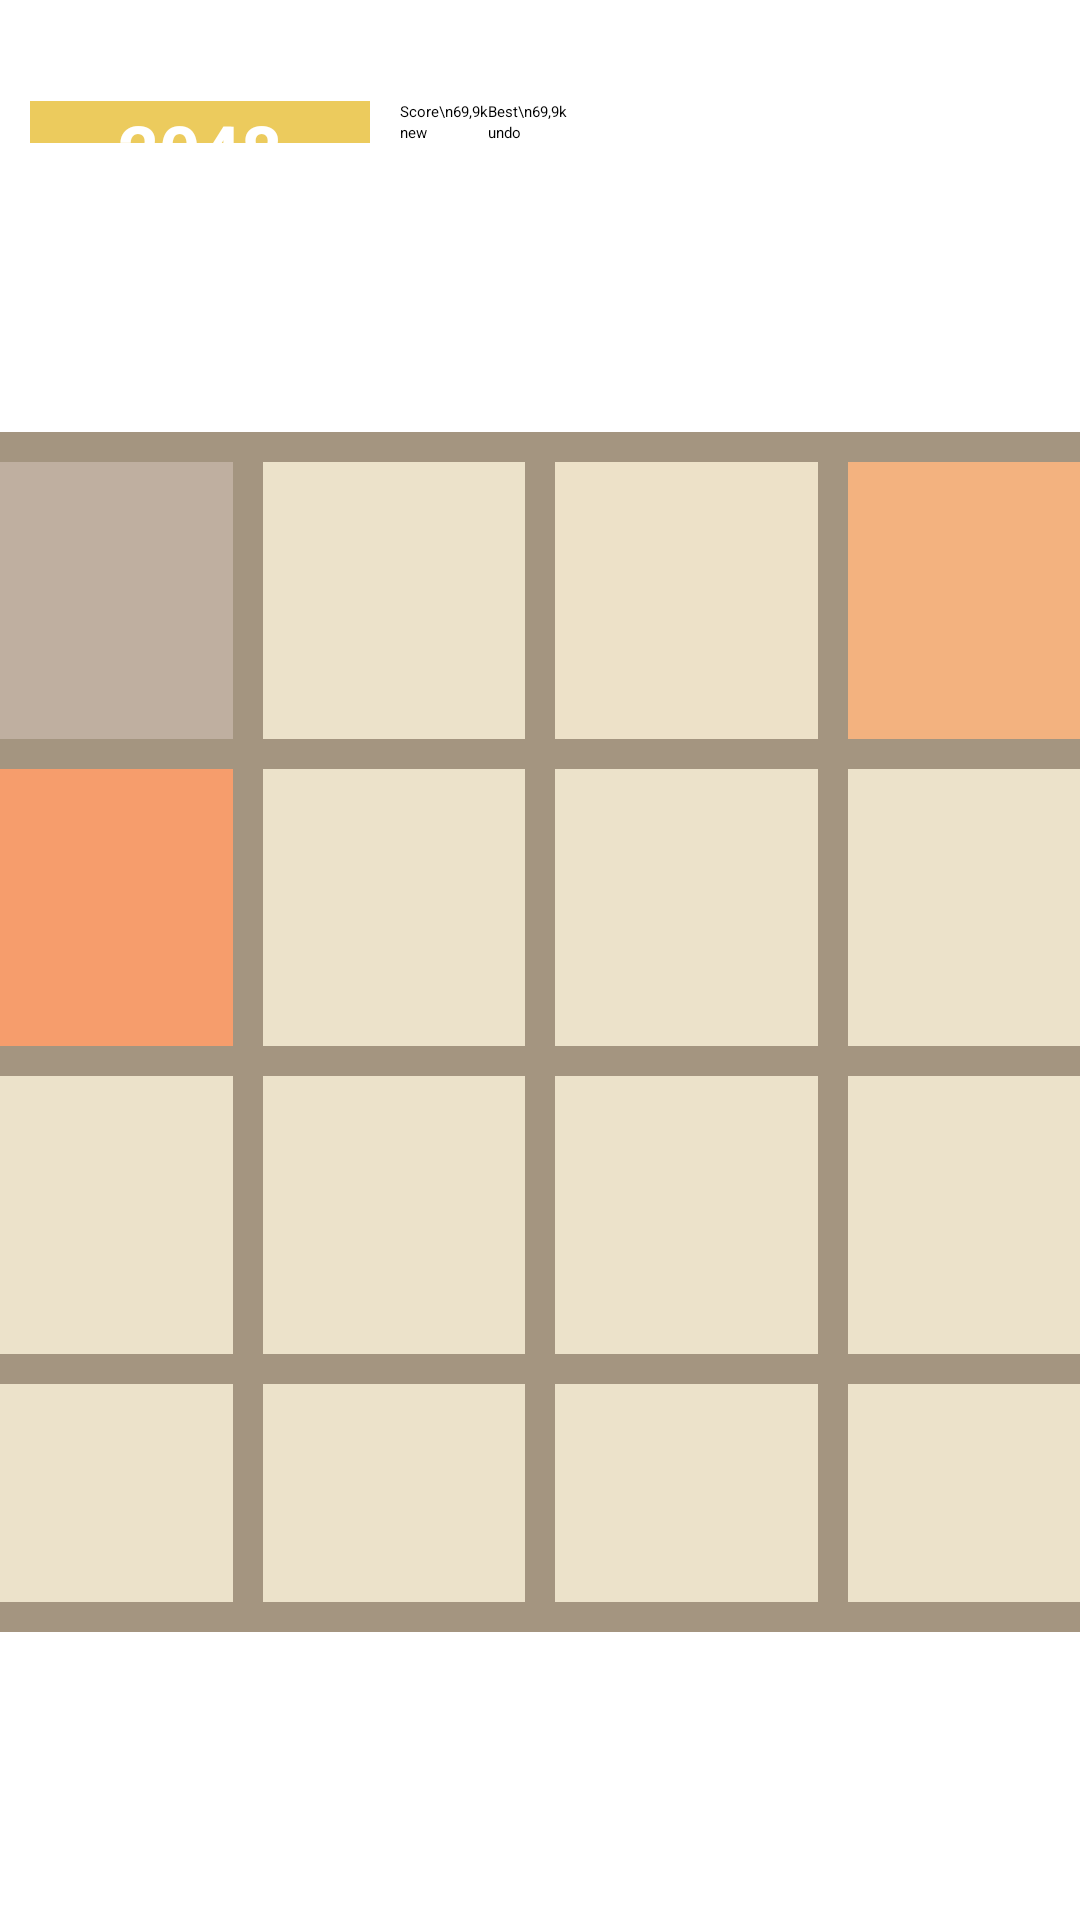

Android layout source for this screen:
<!-- AndroidManifest.xml: application theme Theme.MyApplication -->
<!-- res/layout/activity_game2048.xml -->
<?xml version="1.0" encoding="utf-8"?>
<androidx.constraintlayout.widget.ConstraintLayout xmlns:android="http://schemas.android.com/apk/res/android"
    xmlns:app="http://schemas.android.com/apk/res-auto"
    xmlns:tools="http://schemas.android.com/tools"
    android:layout_width="match_parent"
    android:layout_height="match_parent"
    android:id="@+id/layout_2048"
    tools:context=".Game2048Activity">

  <LinearLayout
      android:id="@+id/linearLayout"
      android:layout_width="match_parent"
      android:layout_height="wrap_content"
      android:orientation="horizontal"
      app:layout_constraintBottom_toBottomOf="parent"
      app:layout_constraintEnd_toEndOf="parent"
      app:layout_constraintHorizontal_bias="0.0"
      app:layout_constraintStart_toStartOf="parent"
      app:layout_constraintTop_toTopOf="parent"
      app:layout_constraintVertical_bias="0.054">

    <TextView
        android:layout_width="0dp"
        android:layout_height="match_parent"
        android:layout_marginHorizontal="10dp"
        android:layout_weight="1"
        android:background="#ECCB5D"
        android:gravity="center"
        android:text="2048"
        android:textColor="@color/white"
        android:textSize="24sp"
        android:textStyle="bold" />

    <TableLayout
        android:layout_width="0dp"
        android:layout_height="wrap_content"
        android:layout_weight="2">

      <TableRow>

        <TextView android:text="Score\n69,9k" />

        <TextView android:text="Best\n69,9k" />
      </TableRow>

      <TableRow>

        <Button android:text="new" />

        <Button android:text="undo" />
      </TableRow>
    </TableLayout>
  </LinearLayout>

  <TableLayout
      android:layout_width="400dp"
      android:layout_height="400dp"
      android:background="#A49580"
      android:padding="5dp"
      app:layout_constraintBottom_toBottomOf="parent"
      app:layout_constraintEnd_toEndOf="parent"
      app:layout_constraintStart_toStartOf="parent"
      app:layout_constraintTop_toBottomOf="@+id/linearLayout">
    <TableRow
        android:layout_height="0dp"
        android:layout_weight="1"
        android:layout_width="match_parent">
      <TextView
          android:layout_height="match_parent"
          android:layout_width="0dp"
          android:layout_weight="1"
          android:layout_margin="5dp"
          android:textSize="50sp"
          android:textStyle="bold"
          android:gravity="center"
          android:textColor="#81766A"
          android:background="#BFAFA0"
          tools:text=""/>
      <TextView
          android:layout_height="match_parent"
          android:layout_width="0dp"
          android:layout_weight="1"
          android:layout_margin="5dp"
          android:textSize="50sp"
          android:textStyle="bold"
          android:gravity="center"
          android:textColor="#81766A"
          android:background="#ECE2CA"
          tools:text="2"/>
      <TextView
          android:layout_height="match_parent"
          android:layout_width="0dp"
          android:layout_weight="1"
          android:layout_margin="5dp"
          android:textSize="50sp"
          android:textStyle="bold"
          android:gravity="center"
          android:textColor="#81766A"
          android:background="#EDE1C8"
          tools:text="4"/>
      <TextView
          android:layout_height="match_parent"
          android:layout_width="0dp"
          android:layout_weight="1"
          android:layout_margin="5dp"
          android:textSize="50sp"
          android:textStyle="bold"
          android:gravity="center"
          android:textColor="#FEF1DF"
          android:background="#F3B27F"
          tools:text="8"/>
    </TableRow>
    <TableRow
        android:layout_height="0dp"
        android:layout_weight="1"
        android:layout_width="match_parent">
      <TextView
          android:layout_height="match_parent"
          android:layout_width="0dp"
          android:layout_weight="1"
          android:layout_margin="5dp"
          android:textSize="50sp"
          android:textStyle="bold"
          android:gravity="center"
          android:textColor="#F9F5EF"
          android:background="#F69D6C"
          tools:text="16"/>
      <TextView
          android:layout_height="match_parent"
          android:layout_width="0dp"
          android:layout_weight="1"
          android:layout_margin="5dp"
          android:textSize="50sp"
          android:textStyle="bold"
          android:gravity="center"
          android:textColor="#81766A"
          android:background="#ECE2CA"
          tools:text="32"/>
      <TextView
          android:layout_height="match_parent"
          android:layout_width="0dp"
          android:layout_weight="1"
          android:layout_margin="5dp"
          android:textSize="50sp"
          android:textStyle="bold"
          android:gravity="center"
          android:textColor="#81766A"
          android:background="#ECE2CA"
          tools:text="64"/>
      <TextView
          android:layout_height="match_parent"
          android:layout_width="0dp"
          android:layout_weight="1"
          android:layout_margin="5dp"
          android:textSize="50sp"
          android:textStyle="bold"
          android:gravity="center"
          android:textColor="#81766A"
          android:background="#ECE2CA"
          tools:text="128"/>
    </TableRow>
    <TableRow
        android:layout_height="0dp"
        android:layout_weight="1"
        android:layout_width="match_parent">
      <TextView
          android:layout_height="match_parent"
          android:layout_width="0dp"
          android:layout_weight="1"
          android:layout_margin="5dp"
          android:textSize="50sp"
          android:textStyle="bold"
          android:gravity="center"
          android:textColor="#81766A"
          android:background="#ECE2CA"
          tools:text="256"/>
      <TextView
          android:layout_height="match_parent"
          android:layout_width="0dp"
          android:layout_weight="1"
          android:layout_margin="5dp"
          android:textSize="50sp"
          android:textStyle="bold"
          android:gravity="center"
          android:textColor="#81766A"
          android:background="#ECE2CA"
          tools:text="512"/>
      <TextView
          android:layout_height="match_parent"
          android:layout_width="0dp"
          android:layout_weight="1"
          android:layout_margin="5dp"
          android:textSize="35sp"
          android:textStyle="bold"
          android:gravity="center"
          android:textColor="#81766A"
          android:background="#ECE2CA"
          tools:text="1024"/>
      <TextView
          android:layout_height="match_parent"
          android:layout_width="0dp"
          android:layout_weight="1"
          android:layout_margin="5dp"
          android:textSize="35sp"
          android:textStyle="bold"
          android:gravity="center"
          android:textColor="#81766A"
          android:background="#ECE2CA"
          tools:text="2048"/>
    </TableRow>
    <TableRow
        android:layout_height="0dp"
        android:layout_weight="1"
        android:layout_width="match_parent">
      <TextView
          android:layout_height="match_parent"
          android:layout_width="0dp"
          android:layout_weight="1"
          android:layout_margin="5dp"
          android:textSize="35sp"
          android:textStyle="bold"
          android:gravity="center"
          android:textColor="#81766A"
          android:background="#ECE2CA"
          tools:text="4096"/>
      <TextView
          android:layout_height="match_parent"
          android:layout_width="0dp"
          android:layout_weight="1"
          android:layout_margin="5dp"
          android:textSize="35sp"
          android:textStyle="bold"
          android:gravity="center"
          android:textColor="#81766A"
          android:background="#ECE2CA"
          tools:text="8192"/>
      <TextView
          android:layout_height="match_parent"
          android:layout_width="0dp"
          android:layout_weight="1"
          android:layout_margin="5dp"
          android:textSize="30sp"
          android:textStyle="bold"
          android:gravity="center"
          android:textColor="#81766A"
          android:background="#ECE2CA"
          tools:text="16384"/>
      <TextView
          android:layout_height="match_parent"
          android:layout_width="0dp"
          android:layout_weight="1"
          android:layout_margin="5dp"
          android:textSize="28sp"
          android:textStyle="bold"
          android:gravity="center"
          android:textColor="#81766A"
          android:background="#ECE2CA"
          tools:text="32768"/>
    </TableRow>
  </TableLayout>

</androidx.constraintlayout.widget.ConstraintLayout>
<!-- resources referenced by this layout -->
<resources>
  <color name="white">#FFFFFFFF</color>
</resources>
